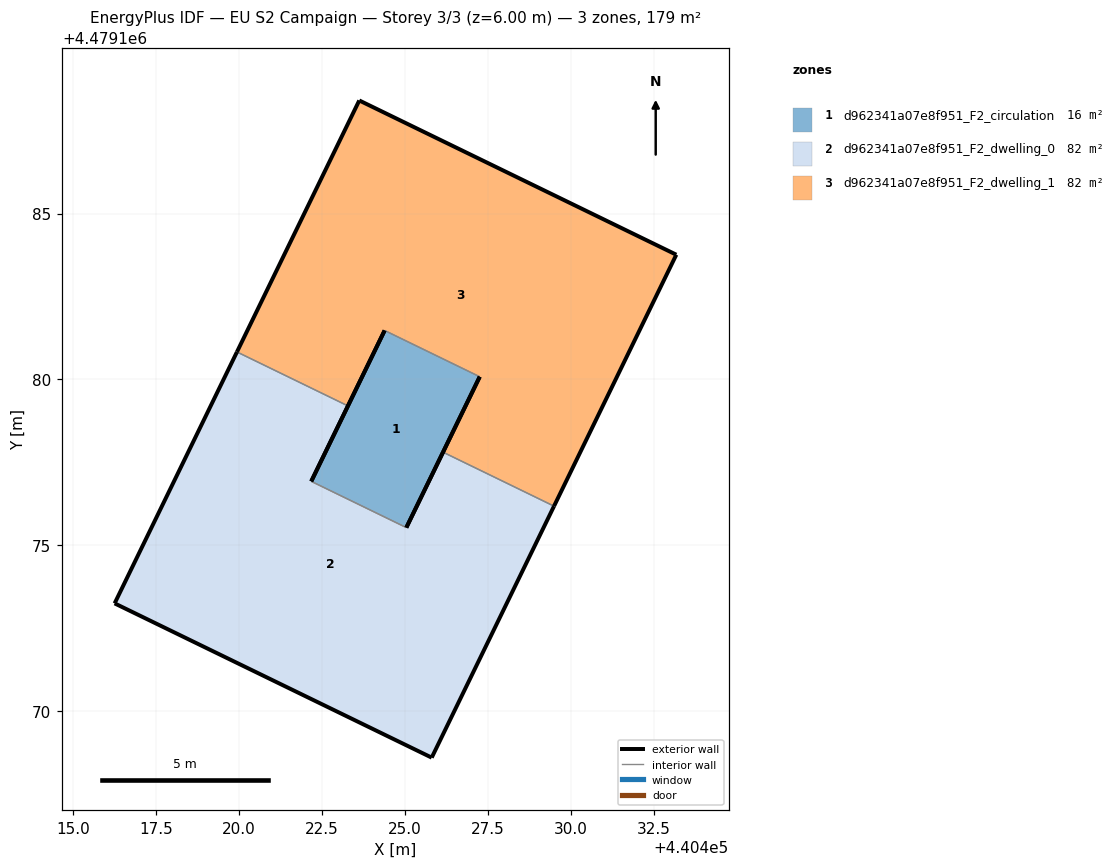
=== STOREY PLAN SPEC (per zone: floor XY polygon, exterior-wall plan segments, windows/doors) ===
zone 1: d962341a07e8f951_F2_circulation  (16.1 m²)
  floor: (440425.04, 4479175.53) (440427.26, 4479180.08) (440424.39, 4479181.47) (440422.17, 4479176.92)
  exterior wall: (440422.17, 4479176.92) – (440424.39, 4479181.47)  [5.1 m]
  exterior wall: (440427.26, 4479180.08) – (440425.04, 4479175.53)  [5.1 m]
  interior walls: 2
zone 2: d962341a07e8f951_F2_dwelling_0  (81.6 m²)
  floor: (440425.81, 4479168.59) (440429.50, 4479176.17) (440426.15, 4479177.80) (440425.04, 4479175.53) (440422.17, 4479176.92) (440423.28, 4479179.20) (440419.93, 4479180.82) (440416.24, 4479173.24)
  exterior wall: (440416.24, 4479173.24) – (440419.93, 4479180.82)  [8.4 m]
  exterior wall: (440423.28, 4479179.20) – (440422.17, 4479176.92)  [2.5 m]
  exterior wall: (440425.04, 4479175.53) – (440426.15, 4479177.80)  [2.5 m]
  exterior wall: (440429.50, 4479176.17) – (440425.81, 4479168.59)  [8.4 m]
  exterior wall: (440425.81, 4479168.59) – (440416.24, 4479173.24)  [10.6 m]
  interior walls: 3
zone 3: d962341a07e8f951_F2_dwelling_1  (81.6 m²)
  floor: (440429.50, 4479176.17) (440433.19, 4479183.76) (440423.62, 4479188.41) (440419.93, 4479180.82) (440423.28, 4479179.20) (440424.39, 4479181.47) (440427.26, 4479180.08) (440426.15, 4479177.80)
  exterior wall: (440426.15, 4479177.80) – (440427.26, 4479180.08)  [2.5 m]
  exterior wall: (440424.39, 4479181.47) – (440423.28, 4479179.20)  [2.5 m]
  exterior wall: (440419.93, 4479180.82) – (440423.62, 4479188.41)  [8.4 m]
  exterior wall: (440423.62, 4479188.41) – (440433.19, 4479183.76)  [10.6 m]
  exterior wall: (440433.19, 4479183.76) – (440429.50, 4479176.17)  [8.4 m]
  interior walls: 3

=== DERIVED (storey summary) ===
Building: EU S2 Campaign
Storey: 3 of 3  (floor level z = 6.00 m)
Storey gross floor area: 179.4 m²
Zones on this storey: 3
  - d962341a07e8f951_F2_circulation: floor 16.1 m²; exterior wall 10.1 m (30.4 m²); WWR 0.0%
  - d962341a07e8f951_F2_dwelling_0: floor 81.6 m²; exterior wall 32.6 m (97.7 m²); WWR 0.0%
  - d962341a07e8f951_F2_dwelling_1: floor 81.6 m²; exterior wall 32.6 m (97.7 m²); WWR 0.0%
Zone adjacency (shared interzone walls):
  - d962341a07e8f951_F2_circulation ↔ d962341a07e8f951_F2_dwelling_0
  - d962341a07e8f951_F2_circulation ↔ d962341a07e8f951_F2_dwelling_1
  - d962341a07e8f951_F2_dwelling_0 ↔ d962341a07e8f951_F2_dwelling_1